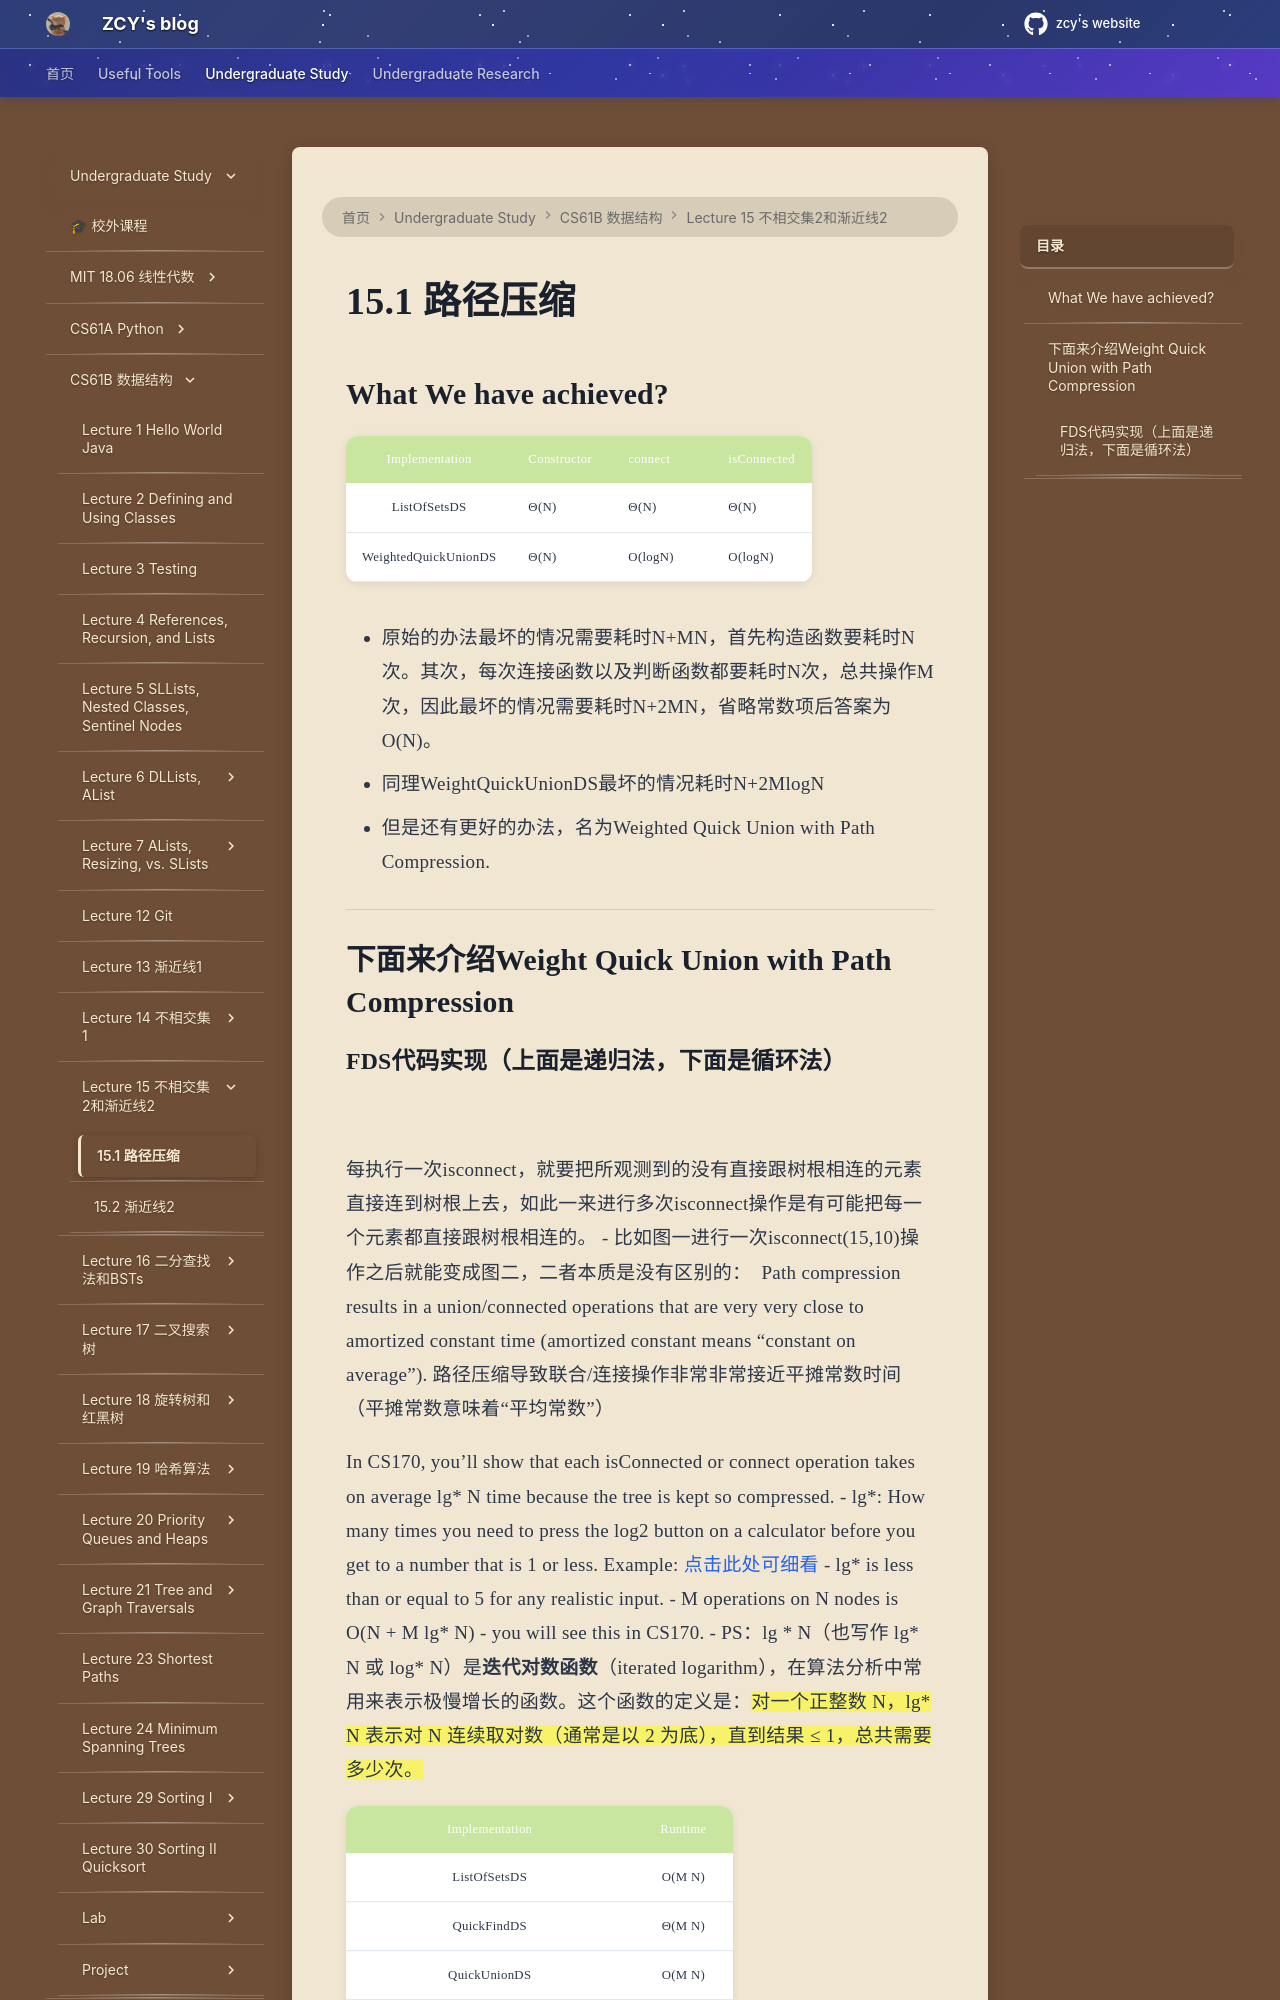

repository: mouchenmou/ZCY-s-website · page: 笔记本/CS61B/Lecture 15 不相交集2和渐近线2/15.1路径压缩(WQU with Path Compression)/index.html · generator: mkdocs

## What We have achieved?
|    Implementation    | Constructor | connect | isConnected |
| :------------------: | ----------- | ------- | ----------- |
|     ListOfSetsDS     | Θ(N)        | Θ(N)    | Θ(N)        |
| WeightedQuickUnionDS | Θ(N)        | O(logN) | O(logN)     |

 - 原始的办法最坏的情况需要耗时N+MN，首先构造函数要耗时N次。其次，每次连接函数以及判断函数都要耗时N次，总共操作M次，因此最坏的情况需要耗时N+2MN，省略常数项后答案为O(N)。
 - 同理WeightQuickUnionDS最坏的情况耗时N+2MlogN
 - 但是还有更好的办法，名为Weighted Quick Union with Path Compression.

---

## 下面来介绍Weight Quick Union with Path Compression
